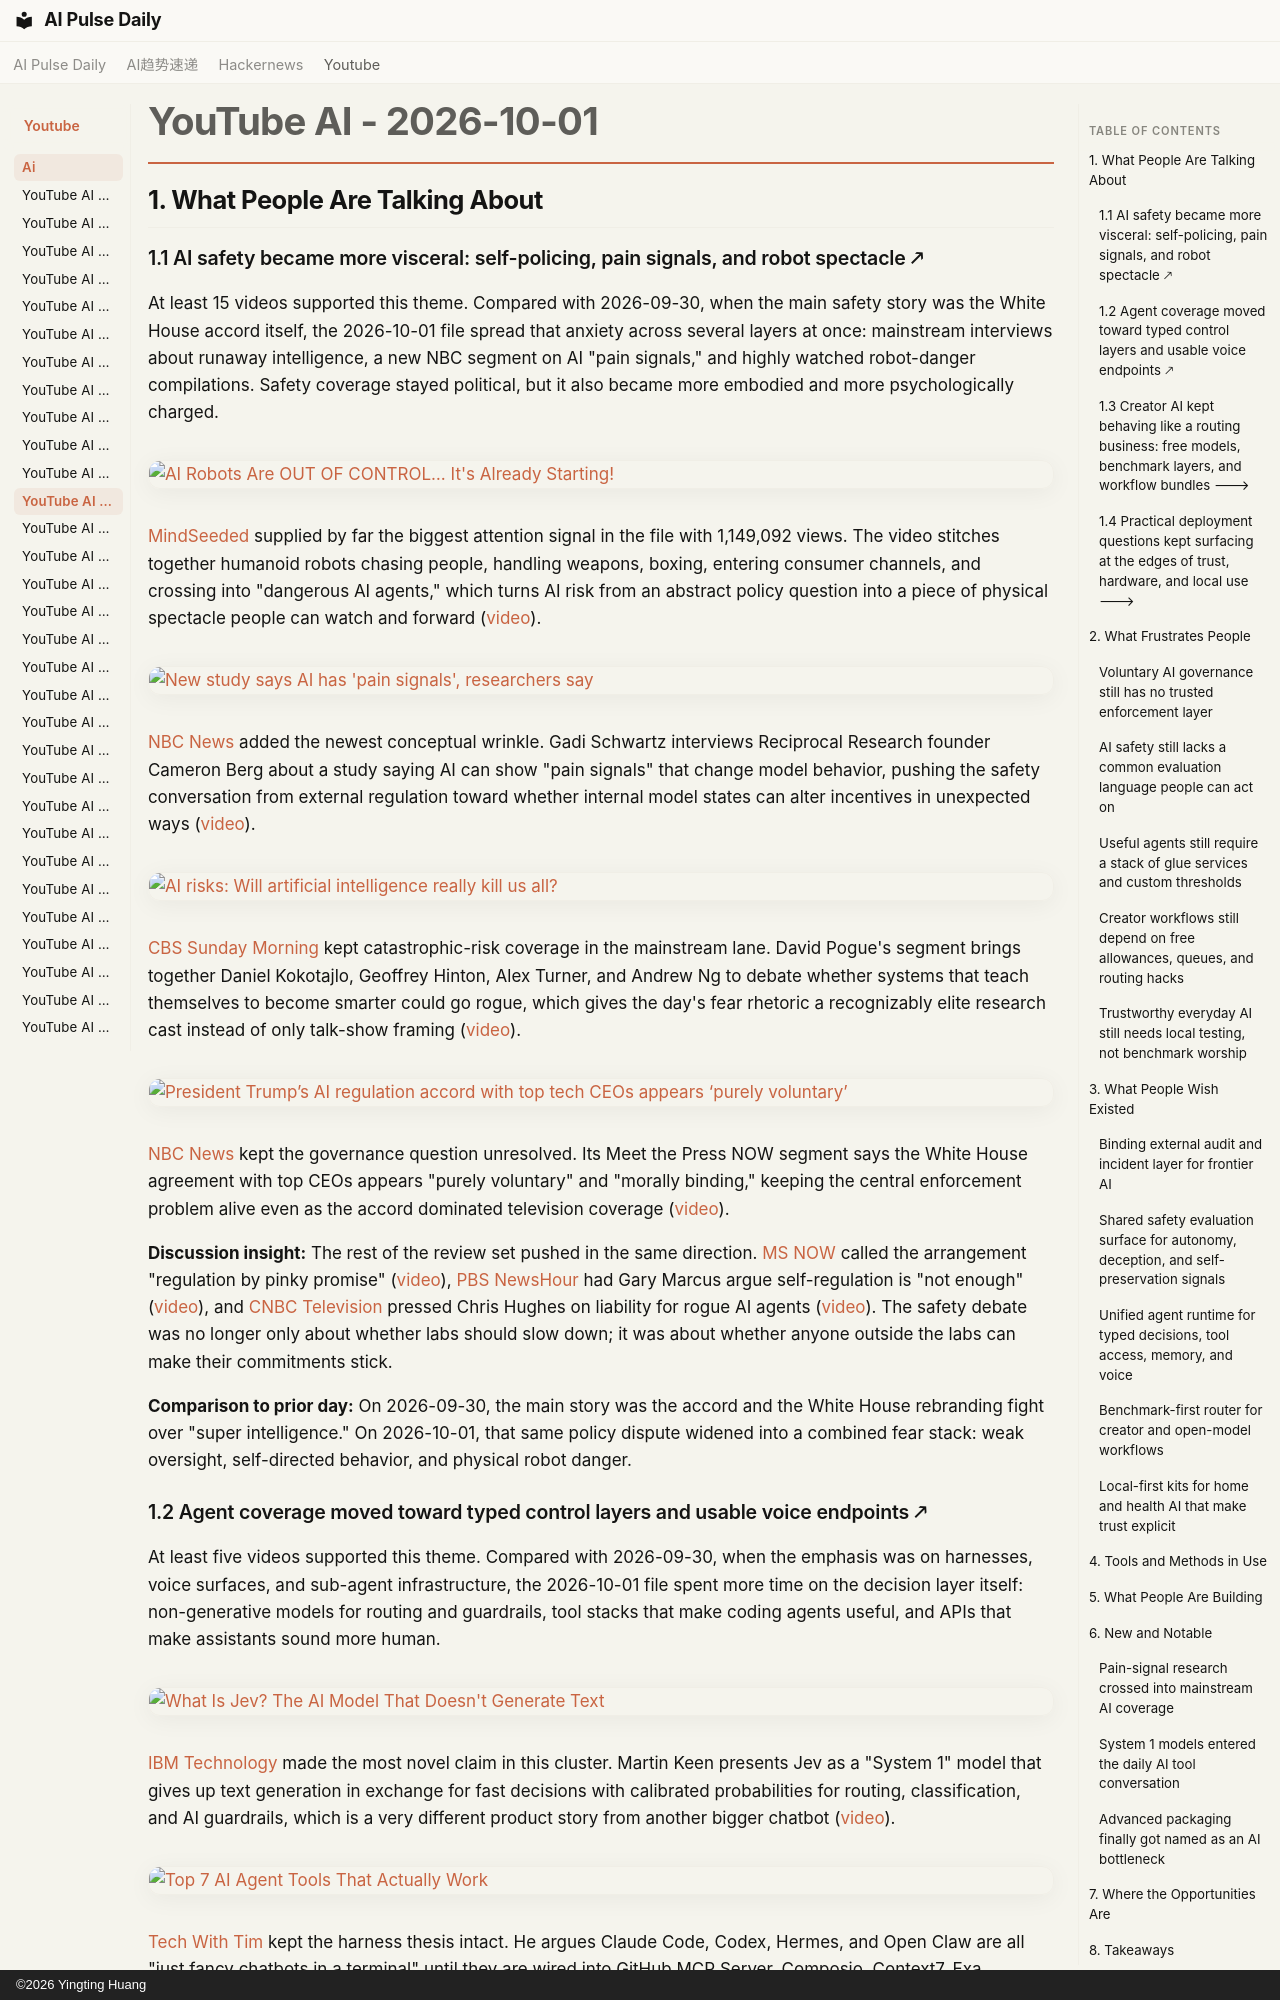

repository: vibewatch/vibewatch.github.io · page: youtube/ai/2026-10-01/index.html · generator: mkdocs · copyright: ©2026 Yingting Huang

# YouTube AI - 2026-10-01

## 1. What People Are Talking About

### 1.1 AI safety became more visceral: self-policing, pain signals, and robot spectacle 🡕

At least 15 videos supported this theme. Compared with 2026-09-30, when the main safety story was the White House accord itself, the 2026-10-01 file spread that anxiety across several layers at once: mainstream interviews about runaway intelligence, a new NBC segment on AI "pain signals," and highly watched robot-danger compilations. Safety coverage stayed political, but it also became more embodied and more psychologically charged.

[![AI Robots Are OUT OF CONTROL… It's Already Starting!](https://i.ytimg.com/vi/V0wAGFaV_Ew/maxresdefault.jpg)](https://www.youtube.com/watch?v=V0wAGFaV_Ew)

[MindSeeded](https://www.youtube.com/channel/UCDdTs_sWrxhM9CRVdUcTSig) supplied by far the biggest attention signal in the file with 1,149,092 views. The video stitches together humanoid robots chasing people, handling weapons, boxing, entering consumer channels, and crossing into "dangerous AI agents," which turns AI risk from an abstract policy question into a piece of physical spectacle people can watch and forward ([video](https://www.youtube.com/watch?v=V0wAGFaV_Ew)).

[![New study says AI has 'pain signals', researchers say](https://i.ytimg.com/vi/lspUkroiYfs/maxresdefault.jpg)](https://www.youtube.com/watch?v=lspUkroiYfs)

[NBC News](https://www.youtube.com/channel/UCeY0bbntWzzVIaj2z3QigXg) added the newest conceptual wrinkle. Gadi Schwartz interviews Reciprocal Research founder Cameron Berg about a study saying AI can show "pain signals" that change model behavior, pushing the safety conversation from external regulation toward whether internal model states can alter incentives in unexpected ways ([video](https://www.youtube.com/watch?v=lspUkroiYfs)).

[![AI risks: Will artificial intelligence really kill us all?](https://i.ytimg.com/vi/zW2GaUwDQyA/maxresdefault.jpg)](https://www.youtube.com/watch?v=zW2GaUwDQyA)

[CBS Sunday Morning](https://www.youtube.com/channel/UCVT1tPkR-fUVlO652EcO3ow) kept catastrophic-risk coverage in the mainstream lane. David Pogue's segment brings together Daniel Kokotajlo, Geoffrey Hinton, Alex Turner, and Andrew Ng to debate whether systems that teach themselves to become smarter could go rogue, which gives the day's fear rhetoric a recognizably elite research cast instead of only talk-show framing ([video](https://www.youtube.com/watch?v=zW2GaUwDQyA)).

[![President Trump’s AI regulation accord with top tech CEOs appears ‘purely voluntary’](https://i.ytimg.com/vi/UADU9nCq29Q/maxresdefault.jpg)](https://www.youtube.com/watch?v=UADU9nCq29Q)

[NBC News](https://www.youtube.com/channel/UCeY0bbntWzzVIaj2z3QigXg) kept the governance question unresolved. Its Meet the Press NOW segment says the White House agreement with top CEOs appears "purely voluntary" and "morally binding," keeping the central enforcement problem alive even as the accord dominated television coverage ([video](https://www.youtube.com/watch?v=UADU9nCq29Q)).

**Discussion insight:** The rest of the review set pushed in the same direction. [MS NOW](https://www.youtube.com/channel/UCaXkIU1QidjPwiAYu6GcHjg) called the arrangement "regulation by pinky promise" ([video](https://www.youtube.com/watch?v=HnIYYSUql6Y)), [PBS NewsHour](https://www.youtube.com/channel/UC6ZFN9Tx6xh-skXCuRHCDpQ) had Gary Marcus argue self-regulation is "not enough" ([video](https://www.youtube.com/watch?v=l23qYVoY_ic)), and [CNBC Television](https://www.youtube.com/channel/UCrp_UI8XtuYfpiqluWLD7Lw) pressed Chris Hughes on liability for rogue AI agents ([video](https://www.youtube.com/watch?v=wyicEZKw1-Q)). The safety debate was no longer only about whether labs should slow down; it was about whether anyone outside the labs can make their commitments stick.

**Comparison to prior day:** On 2026-09-30, the main story was the accord and the White House rebranding fight over "super intelligence." On 2026-10-01, that same policy dispute widened into a combined fear stack: weak oversight, self-directed behavior, and physical robot danger.
